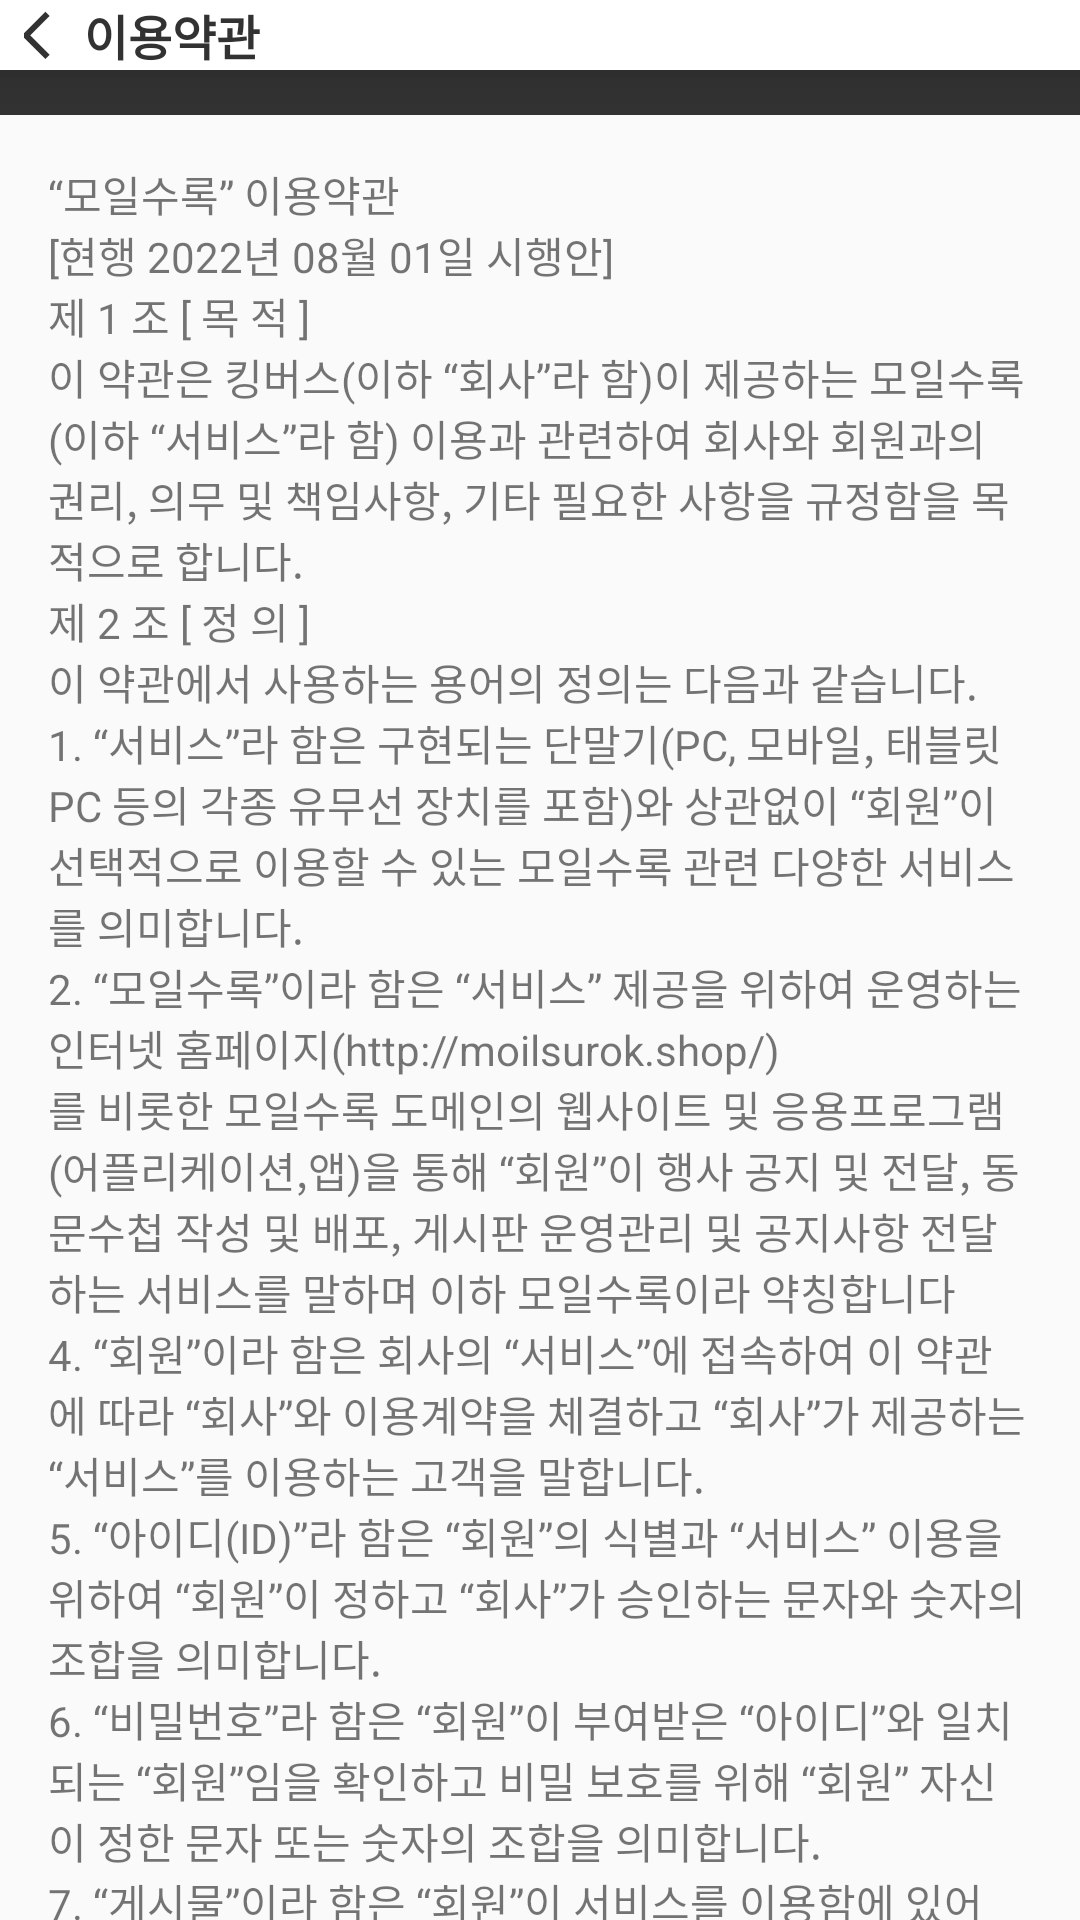

Here is an Android app screen rendered from its layout file. Give the layout XML and the strings, colors and styles it references.
<!-- AndroidManifest.xml: application theme Theme.AppCompat.Light.NoActionBar -->
<!-- res/layout/activity_terms.xml -->
<?xml version="1.0" encoding="utf-8"?>
<LinearLayout xmlns:android="http://schemas.android.com/apk/res/android"
    xmlns:app="http://schemas.android.com/apk/res-auto"
    xmlns:tools="http://schemas.android.com/tools"
    android:layout_width="match_parent"
    android:layout_height="match_parent"
    android:orientation="vertical">

    <LinearLayout
        android:id="@+id/top_bar"
        android:layout_width="match_parent"
        android:layout_height="wrap_content"
        android:background="@color/white"
        android:elevation="10dp"
        android:orientation="horizontal"
        android:paddingStart="8dp"
        android:paddingEnd="8dp"
        app:layout_constraintTop_toTopOf="parent">

        <ImageButton
            android:id="@+id/backKey"
            android:layout_width="20dp"
            android:layout_height="match_parent"
            android:background="@color/white"
            android:paddingStart="2dp"
            android:src="@drawable/ic_back_sharp" />

        <TextView
            android:layout_width="0dp"
            android:layout_height="match_parent"
            android:layout_weight="1"
            android:fontFamily="@font/notosanskrmedium"
            android:gravity="start"
            android:text="이용약관"
            android:textColor="@color/mainBlack"
            android:textSize="16sp"
            android:textStyle="bold" />

        <ImageButton
            android:layout_width="20dp"
            android:layout_height="match_parent"
            android:background="@color/white" />
    </LinearLayout>

    <View
        android:id="@+id/top_sec"
        android:layout_width="match_parent"
        android:layout_height="15dp"
        android:background="@color/mainBlack"
        app:layout_constraintTop_toBottomOf="@id/top_bar" />

    <androidx.core.widget.NestedScrollView
        android:layout_width="match_parent"
        android:layout_height="match_parent">

        <TextView
            android:layout_width="match_parent"
            android:layout_height="0dp"
            android:layout_weight="1"
            android:padding="16dp"
            android:text="@string/first_terms" />
    </androidx.core.widget.NestedScrollView>

</LinearLayout>
<!-- resources referenced by this layout -->
<resources>
  <color name="mainBlack">#FF323232</color>
  <color name="white">#FFFFFFFF</color>
</resources>
